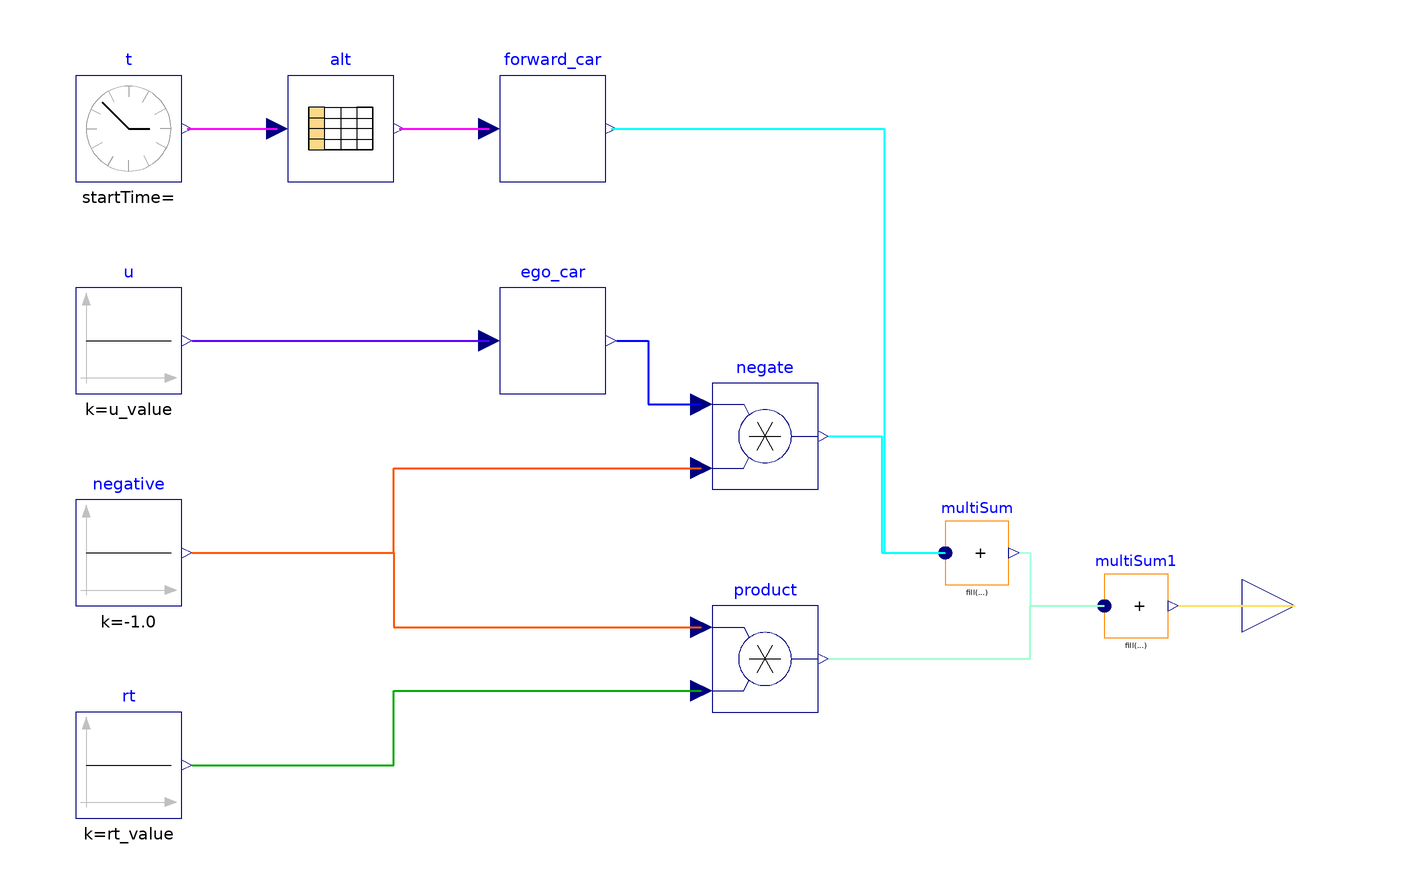

This picture is the connection diagram that the Modelica source below describes through its graphical annotations.

model CarCruiseController
    // parameters
    parameter Modelica.Units.SI.Distance rt_value = 10 "Target inter-vehicle distance";
    parameter Real u_value = 10 "PID control signal";
  // blocks
    Modelica.Blocks.Sources.ContinuousClock t annotation(
      Placement(visible = true, transformation(origin = {-110, 70}, extent = {{-10, -10}, {10, 10}}, rotation = 0)));
    Modelica.Blocks.Tables.CombiTable1Ds alt(extrapolation = Modelica.Blocks.Types.Extrapolation.HoldLastPoint, smoothness = Modelica.Blocks.Types.Smoothness.ConstantSegments, table = [0, 1.75; 20, -0.75; 40, 0.5; 60, -3.25; 70, 0]) annotation(
      Placement(visible = true, transformation(origin = {-70, 70}, extent = {{-10, -10}, {10, 10}}, rotation = 0)));
    PCarController.CarAccToDisplacement forward_car annotation(
      Placement(visible = true, transformation(origin = {-30, 70}, extent = {{-10, -10}, {10, 10}}, rotation = 0)));
    Modelica.Blocks.Math.MultiSum multiSum(nu = 2) annotation(
      Placement(visible = true, transformation(origin = {50, -10}, extent = {{-6, -6}, {6, 6}}, rotation = 0)));
    car_package.mech_car ego_car annotation(
      Placement(visible = true, transformation(origin = {-30, 30}, extent = {{-10, -10}, {10, 10}}, rotation = 0)));
    Modelica.Blocks.Sources.Constant rt(k = rt_value) annotation(
      Placement(visible = true, transformation(origin = {-110, -50}, extent = {{-10, -10}, {10, 10}}, rotation = 0)));
    Modelica.Blocks.Math.Product product annotation(
      Placement(visible = true, transformation(origin = {10, -30}, extent = {{-10, -10}, {10, 10}}, rotation = 0)));
    Modelica.Blocks.Sources.Constant negative(k = -1.0) annotation(
      Placement(visible = true, transformation(origin = {-110, -10}, extent = {{-10, -10}, {10, 10}}, rotation = 0)));
    Modelica.Blocks.Math.Product negate annotation(
      Placement(visible = true, transformation(origin = {10, 12}, extent = {{-10, -10}, {10, 10}}, rotation = 0)));
  Modelica.Blocks.Math.MultiSum multiSum1(nu = 2) annotation(
      Placement(visible = true, transformation(origin = {80, -20}, extent = {{-6, -6}, {6, 6}}, rotation = 0)));
  Modelica.Blocks.Interfaces.RealOutput e annotation(
      Placement(visible = true, transformation(origin = {110, -20}, extent = {{-10, -10}, {10, 10}}, rotation = 0), iconTransformation(origin = {110, -20}, extent = {{-10, -10}, {10, 10}}, rotation = 0)));
  Modelica.Blocks.Sources.Constant u(k = u_value) annotation(
      Placement(visible = true, transformation(origin = {-110, 30}, extent = {{-10, -10}, {10, 10}}, rotation = 0)));
  equation
    connect(t.y, alt.u) annotation(
      Line(points = {{-99, 70}, {-82, 70}}, color = {255, 0, 255}, thickness = 0.5));
    connect(alt.y[1], forward_car.u) annotation(
      Line(points = {{-59, 70}, {-42, 70}}, color = {255, 0, 255}, thickness = 0.5));
    connect(forward_car.y, multiSum.u[1]) annotation(
      Line(points = {{-19, 70}, {32.5, 70}, {32.5, -10}, {44, -10}}, color = {0, 255, 255}, thickness = 0.5));
    connect(negate.y, multiSum.u[2]) annotation(
      Line(points = {{22, 12}, {32, 12}, {32, -10}, {44, -10}}, color = {0, 255, 255}, thickness = 0.5));
    connect(ego_car.y, negate.u1) annotation(
      Line(points = {{-18, 30}, {-12, 30}, {-12, 18}, {-2, 18}}, color = {0, 0, 255}, thickness = 0.5));
    connect(negative.y, negate.u2) annotation(
      Line(points = {{-98, -10}, {-60, -10}, {-60, 6}, {-2, 6}}, color = {255, 85, 0}, thickness = 0.5));
    connect(negative.y, product.u1) annotation(
      Line(points = {{-98, -10}, {-60, -10}, {-60, -24}, {-2, -24}}, color = {255, 85, 0}, thickness = 0.5));
    connect(rt.y, product.u2) annotation(
      Line(points = {{-98, -50}, {-60, -50}, {-60, -36}, {-2, -36}}, color = {0, 170, 0}, thickness = 0.5));
    connect(multiSum.y, multiSum1.u[1]) annotation(
      Line(points = {{58, -10}, {60, -10}, {60, -20}, {74, -20}}, color = {170, 255, 227}, thickness = 0.5));
    connect(product.y, multiSum1.u[2]) annotation(
      Line(points = {{22, -30}, {60, -30}, {60, -20}, {74, -20}}, color = {158, 255, 207}, thickness = 0.5));
    connect(multiSum1.y, e) annotation(
      Line(points = {{88, -20}, {110, -20}}, color = {255, 224, 98}, thickness = 0.5));
  connect(u.y, ego_car.u) annotation(
      Line(points = {{-98, 30}, {-42, 30}}, color = {85, 0, 255}, thickness = 0.5));
    annotation(
      experiment(StartTime = 0, StopTime = 70, Tolerance = 1e-09, Interval = 0.1),
      Diagram);
  end CarCruiseController;